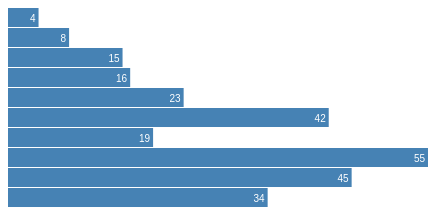
D3 v3 page, settled after 360 driven frames (6 s of simulated time); the page loaded 1 data file(s).



var width = 420,
    barHeight = 20;

var x = d3.scale.linear()
    .range([0, width]);

var chart = d3.select(".chart")
    .attr("width", width);

d3.tsv("data.tsv", type, function(error, data) {
  //NB: downloads are asynchronous.  need to separate tasks dependent on the data
  x.domain([0, d3.max(data, function(d) { return d.value; })]);
  console.log("data.length = ", data.length)
  console.log("data[0] = ", data[0])
  console.log("data[0].name = ", data[0].name)
  console.log("data[0].value = ", data[0].value)

  chart.attr("height", barHeight * data.length);

  var bar = chart.selectAll("g")
      .data(data)
    .enter().append("g")
      .attr("transform", function(d, i) { return "translate(0," + i * barHeight + ")"; });

  bar.append("rect")
      .attr("width", function(d) { return x(d.value); })
      .attr("height", barHeight - 1);

  bar.append("text")
      .attr("x", function(d) { return x(d.value) - 3; })
      .attr("y", barHeight / 2)
      .attr("dy", ".35em")
      .text(function(d) { return d.value; });
});

function type(d) {
  d.value = +d.value; // coerce to number
  return d;
}



### data: data.tsv
name	value
Locke	4
Reyes	8
Ford	15
Jarrah	16
Shephard	23
Kwon	42
aFord	19
Jfarrah	55
Shvephard	45
Kwocn	34